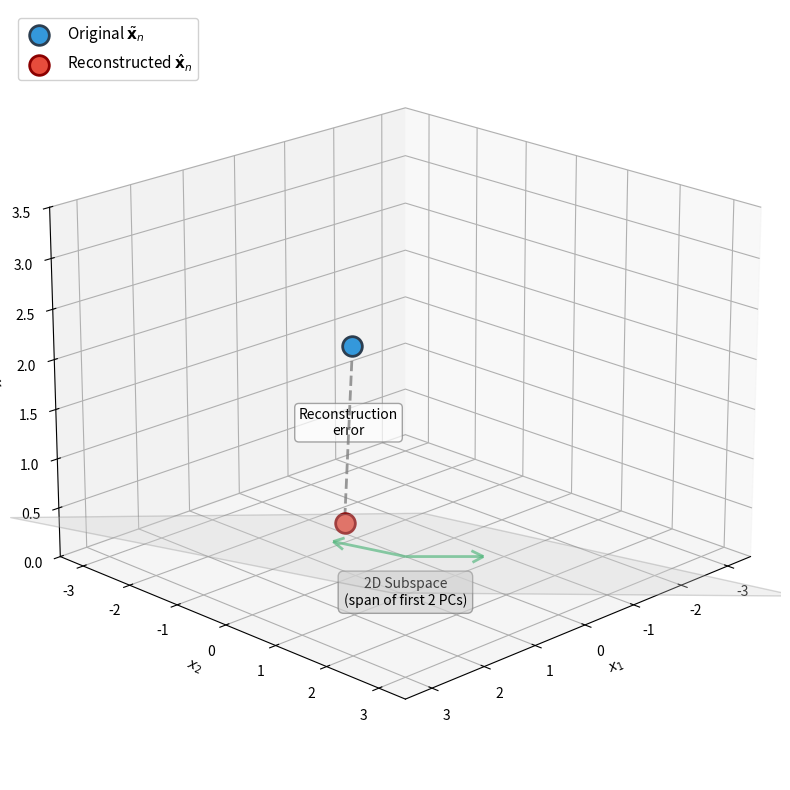

Source code (Python): (Note: this script raises an exception after producing the figure.)
"""
Generate geometric PCA figures for lecture
This script creates 3D geometric visualizations showing:
  1. Projection operation and reconstruction error
All images will be saved in ../figures/ directory
"""

import numpy as np
import matplotlib.pyplot as plt
from mpl_toolkits.mplot3d import Axes3D
from mpl_toolkits.mplot3d.art3d import Poly3DCollection

# Apply custom matplotlib style if available
# Note: custom.mplstyle may have issues with 3D plots, so we skip it
# and use default styling for 3D geometric figures
print("Using default matplotlib style for 3D visualization")


def generate_3d_projection_figure():
    """Generate 3D projection and reconstruction error visualization"""
    print("Generating 3D Projection Figure...")

    # Create figure with 3D axes
    fig = plt.figure(figsize=(10, 8))
    ax = fig.add_subplot(111, projection='3d')

    # Define the original point in 3D space
    original_point = np.array([2.5, 1.5, 2.8])

    # Define the 2D subspace as a plane through the origin
    # We'll use a plane defined by two basis vectors (representing first 2 PCs)
    # For visualization, let's use a tilted plane
    u1 = np.array([1, 0, 0.3])  # First basis vector (normalized later)
    u2 = np.array([0, 1, 0.2])  # Second basis vector (normalized later)

    # Normalize basis vectors
    u1 = u1 / np.linalg.norm(u1)
    u2 = u2 / np.linalg.norm(u2)

    # Make u2 orthogonal to u1 using Gram-Schmidt
    u2 = u2 - np.dot(u2, u1) * u1
    u2 = u2 / np.linalg.norm(u2)

    # Calculate the projection of the original point onto the 2D subspace
    projection_coord1 = np.dot(original_point, u1)
    projection_coord2 = np.dot(original_point, u2)
    projected_point = projection_coord1 * u1 + projection_coord2 * u2

    # Draw the 2D subspace plane
    plane_range = 4
    xx, yy = np.meshgrid(np.linspace(-plane_range, plane_range, 10),
                         np.linspace(-plane_range, plane_range, 10))

    # Plane equation: any point on plane is c1*u1 + c2*u2
    # We need to express this in terms of xx, yy grid
    # For visualization, we'll create a plane surface
    plane_points = []
    for i in range(len(xx)):
        for j in range(len(yy[0])):
            c1, c2 = xx[i, j], yy[i, j]
            point = c1 * u1 + c2 * u2
            plane_points.append(point)

    plane_points = np.array(plane_points)

    # Create mesh for plane surface
    # Simpler approach: create a rectangular mesh on the plane
    corners = [
        -plane_range * u1 - plane_range * u2,
        plane_range * u1 - plane_range * u2,
        plane_range * u1 + plane_range * u2,
        -plane_range * u1 + plane_range * u2
    ]

    # Draw plane as a polygon
    verts = [corners]
    plane = Poly3DCollection(verts, alpha=0.3, facecolor='lightgray',
                            edgecolor='gray', linewidth=1)
    ax.add_collection3d(plane)

    # Plot the original point
    ax.scatter(*original_point, c='#3498db', s=200,
               edgecolors='#2c3e50', linewidth=2,
               label=r'Original $\tilde{\mathbf{x}}_n$',
               zorder=5, depthshade=False)

    # Plot the projected point
    ax.scatter(*projected_point, c='#e74c3c', s=200,
               edgecolors='darkred', linewidth=2,
               label=r'Reconstructed $\hat{\mathbf{x}}_n$',
               zorder=5, depthshade=False)

    # Draw the perpendicular connection (reconstruction error)
    ax.plot([original_point[0], projected_point[0]],
            [original_point[1], projected_point[1]],
            [original_point[2], projected_point[2]],
            'gray', linestyle='--', linewidth=2, alpha=0.8, zorder=4)

    # Add label for reconstruction error
    mid_point = (original_point + projected_point) / 2
    ax.text(mid_point[0], mid_point[1], mid_point[2],
            'Reconstruction\nerror', fontsize=10, ha='center',
            bbox=dict(boxstyle='round,pad=0.3', facecolor='white',
                     alpha=0.7, edgecolor='gray'))

    # Draw basis vectors on the plane to indicate the subspace
    arrow_scale = 1.5
    ax.quiver(0, 0, 0, u1[0]*arrow_scale, u1[1]*arrow_scale, u1[2]*arrow_scale,
              color='#27ae60', arrow_length_ratio=0.15, linewidth=2, alpha=0.7)
    ax.quiver(0, 0, 0, u2[0]*arrow_scale, u2[1]*arrow_scale, u2[2]*arrow_scale,
              color='#27ae60', arrow_length_ratio=0.15, linewidth=2, alpha=0.7)

    # Label for 2D subspace
    ax.text(0, 0, -0.5, '2D Subspace\n(span of first 2 PCs)',
            fontsize=10, ha='center',
            bbox=dict(boxstyle='round,pad=0.4', facecolor='lightgray',
                     alpha=0.7, edgecolor='gray'))

    # Set labels and limits
    ax.set_xlabel('$x_1$')
    ax.set_ylabel('$x_2$')
    ax.set_zlabel('$x_3$')

    # Set equal aspect ratio and limits
    max_range = 3.5
    ax.set_xlim([-max_range, max_range])
    ax.set_ylim([-max_range, max_range])
    ax.set_zlim([0, max_range])

    # Set viewing angle for best perspective
    ax.view_init(elev=20, azim=45)

    # Add legend
    ax.legend(loc='upper left', fontsize=11, framealpha=0.9)

    # Add grid
    ax.grid(True, alpha=0.3)

    plt.tight_layout()
    plt.savefig('../figures/slide25_projection_3d.png', dpi=300, bbox_inches='tight')
    plt.close()
    print("  Saved: ../figures/slide25_projection_3d.png")


def generate_orthogonal_decomposition_figure():
    """Generate 2D orthogonal decomposition showing variance-error equivalence"""
    print("Generating Orthogonal Decomposition Figure...")

    # Create figure with two side-by-side subplots
    fig, (ax1, ax2) = plt.subplots(1, 2, figsize=(14, 6))

    # Define the original data point (as a vector from origin)
    original_vector = np.array([3.0, 2.0])

    # Define the 1D subspace direction (first principal component)
    subspace_direction = np.array([1.0, 0.3])
    subspace_direction = subspace_direction / np.linalg.norm(subspace_direction)

    # Calculate parallel (projection) and perpendicular components
    parallel_magnitude = np.dot(original_vector, subspace_direction)
    parallel_component = parallel_magnitude * subspace_direction
    perpendicular_component = original_vector - parallel_component

    # Function to draw the decomposition on an axis
    def draw_decomposition(ax, show_variance_labels=False):
        # Set limits and aspect
        ax.set_xlim(-0.5, 3.5)
        ax.set_ylim(-0.5, 2.5)
        ax.set_aspect('equal', adjustable='box')
        ax.grid(True, alpha=0.3)
        ax.axhline(y=0, color='k', linewidth=0.8)
        ax.axvline(x=0, color='k', linewidth=0.8)

        # Draw the 1D subspace line
        line_extent = 4
        ax.plot([-line_extent * subspace_direction[0], line_extent * subspace_direction[0]],
                [-line_extent * subspace_direction[1], line_extent * subspace_direction[1]],
                'gray', linewidth=2, alpha=0.5, linestyle='--',
                label='1D Subspace (span of $\\mathbf{u}_1$)')

        # Draw original vector
        ax.annotate('', xy=original_vector, xytext=(0, 0),
                   arrowprops=dict(arrowstyle='->', color='#3498db',
                                 lw=3, mutation_scale=20))
        ax.text(original_vector[0] + 0.1, original_vector[1] + 0.1,
               r'$\tilde{\mathbf{x}}_n$', fontsize=14, fontweight='bold',
               color='#3498db')

        # Draw parallel component (projection)
        ax.annotate('', xy=parallel_component, xytext=(0, 0),
                   arrowprops=dict(arrowstyle='->', color='#27ae60',
                                 lw=2.5, mutation_scale=20))

        # Draw perpendicular component (reconstruction error)
        ax.annotate('', xy=original_vector, xytext=parallel_component,
                   arrowprops=dict(arrowstyle='->', color='#e74c3c',
                                 lw=2.5, mutation_scale=20))

        # Add labels based on panel type
        if not show_variance_labels:
            # Left panel: geometric labels
            ax.text(parallel_component[0]/2 - 0.3, parallel_component[1]/2 - 0.2,
                   'Parallel\ncomponent', fontsize=11,
                   color='#27ae60', fontweight='bold',
                   bbox=dict(boxstyle='round,pad=0.3', facecolor='white',
                           alpha=0.8, edgecolor='#27ae60'))

            ax.text((parallel_component[0] + original_vector[0])/2 + 0.2,
                   (parallel_component[1] + original_vector[1])/2,
                   'Perpendicular\ncomponent', fontsize=11,
                   color='#e74c3c', fontweight='bold',
                   bbox=dict(boxstyle='round,pad=0.3', facecolor='white',
                           alpha=0.8, edgecolor='#e74c3c'))

            # Draw right angle symbol
            corner_size = 0.15
            corner = parallel_component
            v1 = perpendicular_component / np.linalg.norm(perpendicular_component) * corner_size
            v2 = subspace_direction * corner_size
            corner_points = np.array([
                corner + v2,
                corner + v2 + v1,
                corner + v1
            ])
            ax.plot([corner_points[0, 0], corner_points[1, 0], corner_points[2, 0]],
                   [corner_points[0, 1], corner_points[1, 1], corner_points[2, 1]],
                   'k-', linewidth=1.5)

        else:
            # Right panel: variance interpretation labels
            ax.text(parallel_component[0]/2 - 0.3, parallel_component[1]/2 - 0.3,
                   'Captured\n(large variance)', fontsize=11,
                   color='#27ae60', fontweight='bold',
                   bbox=dict(boxstyle='round,pad=0.3', facecolor='white',
                           alpha=0.8, edgecolor='#27ae60'))

            ax.text((parallel_component[0] + original_vector[0])/2 + 0.2,
                   (parallel_component[1] + original_vector[1])/2,
                   'Lost\n(small variance)', fontsize=11,
                   color='#e74c3c', fontweight='bold',
                   bbox=dict(boxstyle='round,pad=0.3', facecolor='white',
                           alpha=0.8, edgecolor='#e74c3c'))

            # Add equivalence note
            ax.text(0.5, 0.05, 'Minimizing red ↔ Maximizing green',
                   transform=ax.transAxes, fontsize=10,
                   ha='center', style='italic',
                   bbox=dict(boxstyle='round,pad=0.4', facecolor='lightyellow',
                           alpha=0.8, edgecolor='gray'))

        ax.set_xlabel('$x_1$', fontsize=12)
        ax.set_ylabel('$x_2$', fontsize=12)

    # Draw left panel: Geometric decomposition
    draw_decomposition(ax1, show_variance_labels=False)
    ax1.set_title('Geometric Decomposition', fontsize=14, fontweight='bold', pad=10)

    # Draw right panel: Variance interpretation
    draw_decomposition(ax2, show_variance_labels=True)
    ax2.set_title('Variance Interpretation', fontsize=14, fontweight='bold', pad=10)

    plt.tight_layout()
    plt.savefig('../figures/slide30_orthogonal_decomp.png', dpi=300, bbox_inches='tight')
    plt.close()
    print("  Saved: ../figures/slide30_orthogonal_decomp.png")


def main():
    """Generate all geometric PCA figures"""
    print("\n" + "=" * 60)
    print("Generating PCA Geometric Figures")
    print("=" * 60 + "\n")

    generate_3d_projection_figure()
    generate_orthogonal_decomposition_figure()

    print("\n" + "=" * 60)
    print("Successfully generated 2 geometric figures")
    print("=" * 60)
    print("\nFiles created in ../figures/ directory:")
    print("  1. slide25_projection_3d.png       - Slide 25: 3D Projection (300 DPI)")
    print("  2. slide30_orthogonal_decomp.png   - Slide 30: Orthogonal Decomposition (300 DPI)")
    print("\nThese files are ready to use in your LaTeX presentation.")
    print("=" * 60 + "\n")


if __name__ == "__main__":
    main()
